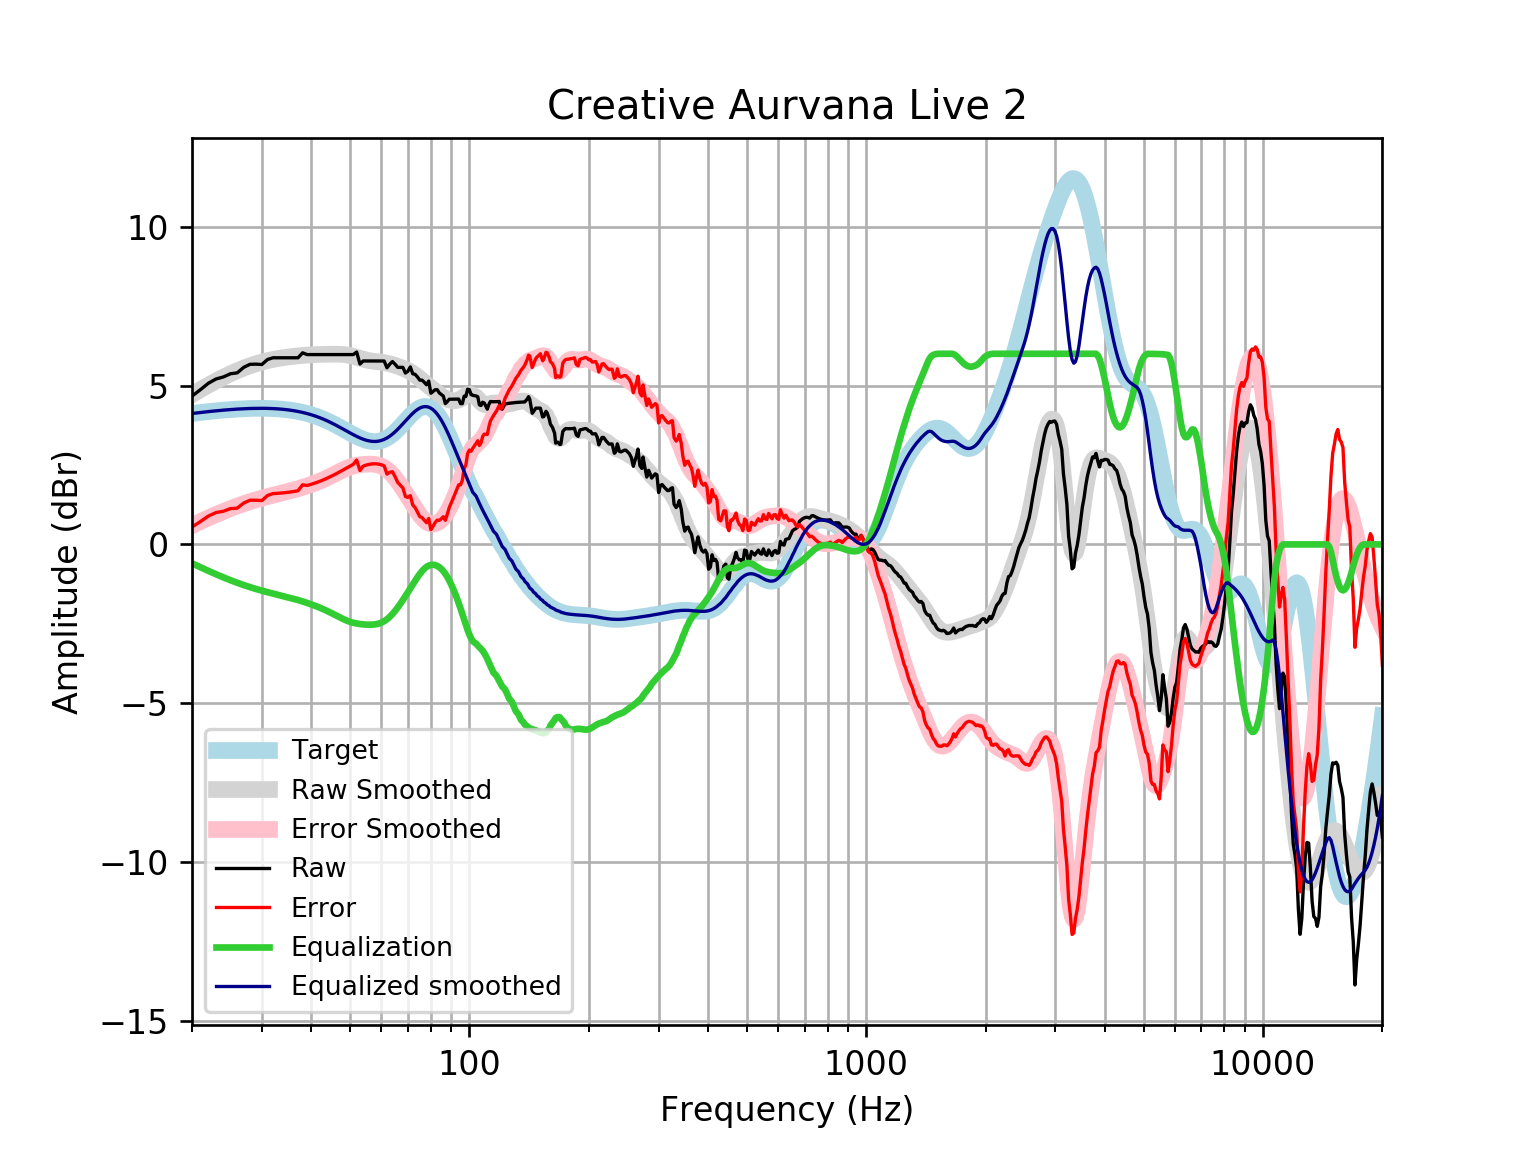

Values plotted in this chart, from the file beside it:
frequency, raw, error, smoothed, error_smoothed, equalization, equalized_raw, equalized_smoothed, target
20, 4.668, 0.547, 4.716, 0.595, -0.595, 4.073, 4.121, 4.121
21, 4.87, 0.7178, 4.871, 0.7188, -0.7188, 4.151, 4.152, 4.152
22, 5.074, 0.8931, 5.014, 0.834, -0.834, 4.24, 4.18, 4.18
23, 5.208, 1.003, 5.146, 0.9405, -0.9405, 4.268, 4.205, 4.205
24, 5.271, 1.044, 5.265, 1.038, -1.038, 4.233, 4.227, 4.227
25, 5.372, 1.127, 5.372, 1.127, -1.127, 4.244, 4.245, 4.245
26, 5.4, 1.14, 5.467, 1.207, -1.207, 4.192, 4.259, 4.259
27, 5.573, 1.302, 5.55, 1.28, -1.28, 4.293, 4.271, 4.271
28, 5.669, 1.391, 5.623, 1.345, -1.345, 4.324, 4.279, 4.278
29, 5.673, 1.391, 5.686, 1.403, -1.403, 4.27, 4.283, 4.283
30, 5.662, 1.379, 5.74, 1.456, -1.456, 4.206, 4.284, 4.284
31, 5.821, 1.539, 5.785, 1.504, -1.504, 4.317, 4.281, 4.281
32, 5.874, 1.6, 5.823, 1.548, -1.548, 4.327, 4.275, 4.275
33, 5.874, 1.61, 5.854, 1.589, -1.589, 4.286, 4.265, 4.265
34, 5.874, 1.623, 5.879, 1.628, -1.628, 4.246, 4.251, 4.251
35, 5.874, 1.641, 5.901, 1.668, -1.668, 4.207, 4.233, 4.233
36, 5.874, 1.663, 5.919, 1.708, -1.708, 4.166, 4.211, 4.211
37, 5.874, 1.689, 5.935, 1.751, -1.751, 4.124, 4.185, 4.185
38, 6.03, 1.876, 5.949, 1.795, -1.795, 4.235, 4.154, 4.155
39, 5.975, 1.855, 5.96, 1.842, -1.842, 4.134, 4.119, 4.12
40, 5.975, 1.895, 5.969, 1.89, -1.89, 4.085, 4.079, 4.08
41, 5.975, 1.938, 5.975, 1.94, -1.94, 4.035, 4.035, 4.037
42, 5.975, 1.986, 5.98, 1.992, -1.992, 3.983, 3.987, 3.989
43, 5.975, 2.038, 5.983, 2.047, -2.047, 3.928, 3.935, 3.937
44, 5.975, 2.094, 5.985, 2.105, -2.105, 3.87, 3.88, 3.881
45, 5.975, 2.152, 5.987, 2.166, -2.166, 3.809, 3.821, 3.823
46, 5.975, 2.213, 5.988, 2.228, -2.228, 3.747, 3.76, 3.762
47, 5.975, 2.276, 5.986, 2.288, -2.288, 3.687, 3.698, 3.7
48, 5.975, 2.339, 5.979, 2.344, -2.344, 3.631, 3.635, 3.636
49, 5.975, 2.402, 5.967, 2.394, -2.394, 3.581, 3.572, 3.574
50, 5.975, 2.463, 5.947, 2.435, -2.435, 3.54, 3.512, 3.512
51, 5.975, 2.521, 5.921, 2.467, -2.467, 3.508, 3.454, 3.454
52, 6.055, 2.655, 5.89, 2.49, -2.49, 3.565, 3.4, 3.4
53, 5.678, 2.326, 5.859, 2.506, -2.506, 3.171, 3.352, 3.351
54, 5.774, 2.464, 5.829, 2.517, -2.517, 3.257, 3.311, 3.31
55, 5.774, 2.497, 5.803, 2.524, -2.524, 3.25, 3.279, 3.276
56, 5.774, 2.521, 5.782, 2.527, -2.527, 3.247, 3.255, 3.253
57, 5.774, 2.535, 5.767, 2.525, -2.525, 3.249, 3.242, 3.239
58, 5.774, 2.537, 5.756, 2.515, -2.515, 3.259, 3.24, 3.237
59, 5.774, 2.528, 5.746, 2.496, -2.496, 3.278, 3.25, 3.246
60, 5.774, 2.506, 5.735, 2.463, -2.463, 3.311, 3.272, 3.268
61, 5.773, 2.471, 5.722, 2.417, -2.417, 3.356, 3.305, 3.301
62, 5.559, 2.212, 5.706, 2.356, -2.356, 3.203, 3.35, 3.346
63, 5.673, 2.271, 5.686, 2.28, -2.28, 3.393, 3.406, 3.402
64, 5.756, 2.288, 5.662, 2.191, -2.191, 3.564, 3.471, 3.468
65, 5.671, 2.129, 5.636, 2.092, -2.092, 3.579, 3.545, 3.542
66, 5.573, 1.951, 5.608, 1.984, -1.984, 3.589, 3.625, 3.622
67, 5.573, 1.865, 5.578, 1.869, -1.869, 3.704, 3.709, 3.707
68, 5.573, 1.777, 5.546, 1.75, -1.75, 3.823, 3.796, 3.796
69, 5.394, 1.51, 5.512, 1.628, -1.628, 3.766, 3.884, 3.884
70, 5.45, 1.479, 5.475, 1.505, -1.505, 3.945, 3.97, 3.97
71, 5.587, 1.534, 5.433, 1.382, -1.382, 4.205, 4.051, 4.053
72, 5.372, 1.244, 5.387, 1.261, -1.261, 4.111, 4.126, 4.128
73, 5.353, 1.158, 5.336, 1.144, -1.144, 4.209, 4.192, 4.195
74, 5.271, 1.02, 5.28, 1.032, -1.032, 4.239, 4.248, 4.251
75, 5.171, 0.8752, 5.221, 0.93, -0.93, 4.24, 4.291, 4.295
76, 5.171, 0.8451, 5.161, 0.84, -0.84, 4.33, 4.321, 4.325
77, 5.102, 0.7613, 5.101, 0.765, -0.765, 4.337, 4.336, 4.341
78, 5.025, 0.6844, 5.043, 0.7071, -0.7071, 4.318, 4.336, 4.34
79, 5.14, 0.8155, 4.987, 0.6672, -0.6672, 4.472, 4.32, 4.324
... 553 more rows
